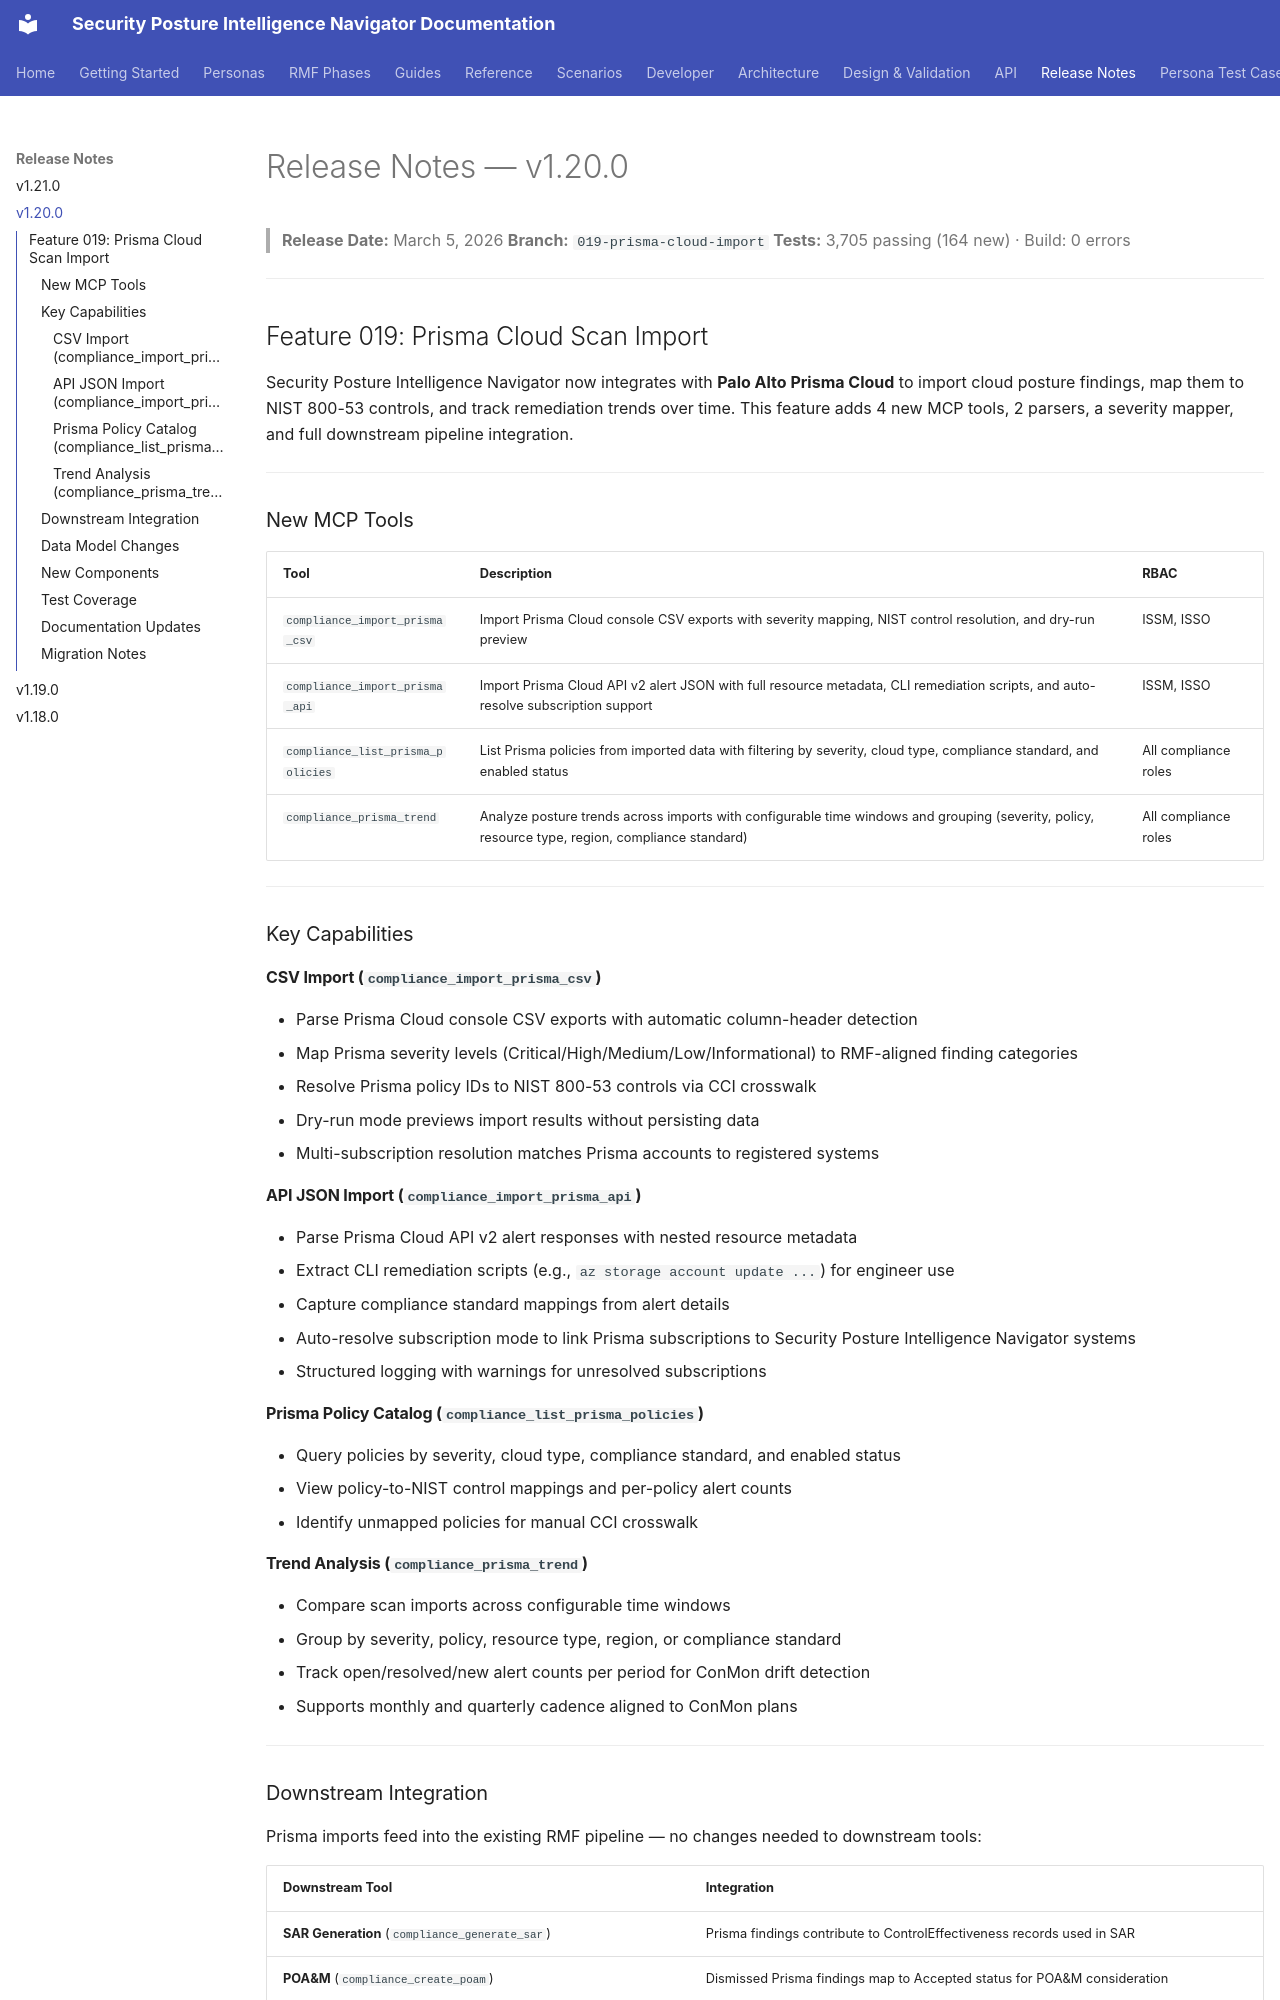

repository: azurenoops/spin_agent · page: release-notes/v1.20.0.html · generator: mkdocs

# Release Notes — v1.20.0

> **Release Date:** March 5, 2026
> **Branch:** `019-prisma-cloud-import`
> **Tests:** 3,705 passing (164 new) · Build: 0 errors

---

## Feature 019: Prisma Cloud Scan Import

Security Posture Intelligence Navigator now integrates with **Palo Alto Prisma Cloud** to import cloud posture findings, map them to NIST 800-53 controls, and track remediation trends over time. This feature adds 4 new MCP tools, 2 parsers, a severity mapper, and full downstream pipeline integration.

---

### New MCP Tools

| Tool | Description | RBAC |
|------|-------------|------|
| `compliance_import_prisma_csv` | Import Prisma Cloud console CSV exports with severity mapping, NIST control resolution, and dry-run preview | ISSM, ISSO |
| `compliance_import_prisma_api` | Import Prisma Cloud API v2 alert JSON with full resource metadata, CLI remediation scripts, and auto-resolve subscription support | ISSM, ISSO |
| `compliance_list_prisma_policies` | List Prisma policies from imported data with filtering by severity, cloud type, compliance standard, and enabled status | All compliance roles |
| `compliance_prisma_trend` | Analyze posture trends across imports with configurable time windows and grouping (severity, policy, resource type, region, compliance standard) | All compliance roles |

---

### Key Capabilities

#### CSV Import (`compliance_import_prisma_csv`)
- Parse Prisma Cloud console CSV exports with automatic column-header detection
- Map Prisma severity levels (Critical/High/Medium/Low/Informational) to RMF-aligned finding categories
- Resolve Prisma policy IDs to NIST 800-53 controls via CCI crosswalk
- Dry-run mode previews import results without persisting data
- Multi-subscription resolution matches Prisma accounts to registered systems

#### API JSON Import (`compliance_import_prisma_api`)
- Parse Prisma Cloud API v2 alert responses with nested resource metadata
- Extract CLI remediation scripts (e.g., `az storage account update ...`) for engineer use
- Capture compliance standard mappings from alert details
- Auto-resolve subscription mode to link Prisma subscriptions to Security Posture Intelligence Navigator systems
- Structured logging with warnings for unresolved subscriptions

#### Prisma Policy Catalog (`compliance_list_prisma_policies`)
- Query policies by severity, cloud type, compliance standard, and enabled status
- View policy-to-NIST control mappings and per-policy alert counts
- Identify unmapped policies for manual CCI crosswalk

#### Trend Analysis (`compliance_prisma_trend`)
- Compare scan imports across configurable time windows
- Group by severity, policy, resource type, region, or compliance standard
- Track open/resolved/new alert counts per period for ConMon drift detection
- Supports monthly and quarterly cadence aligned to ConMon plans

---
